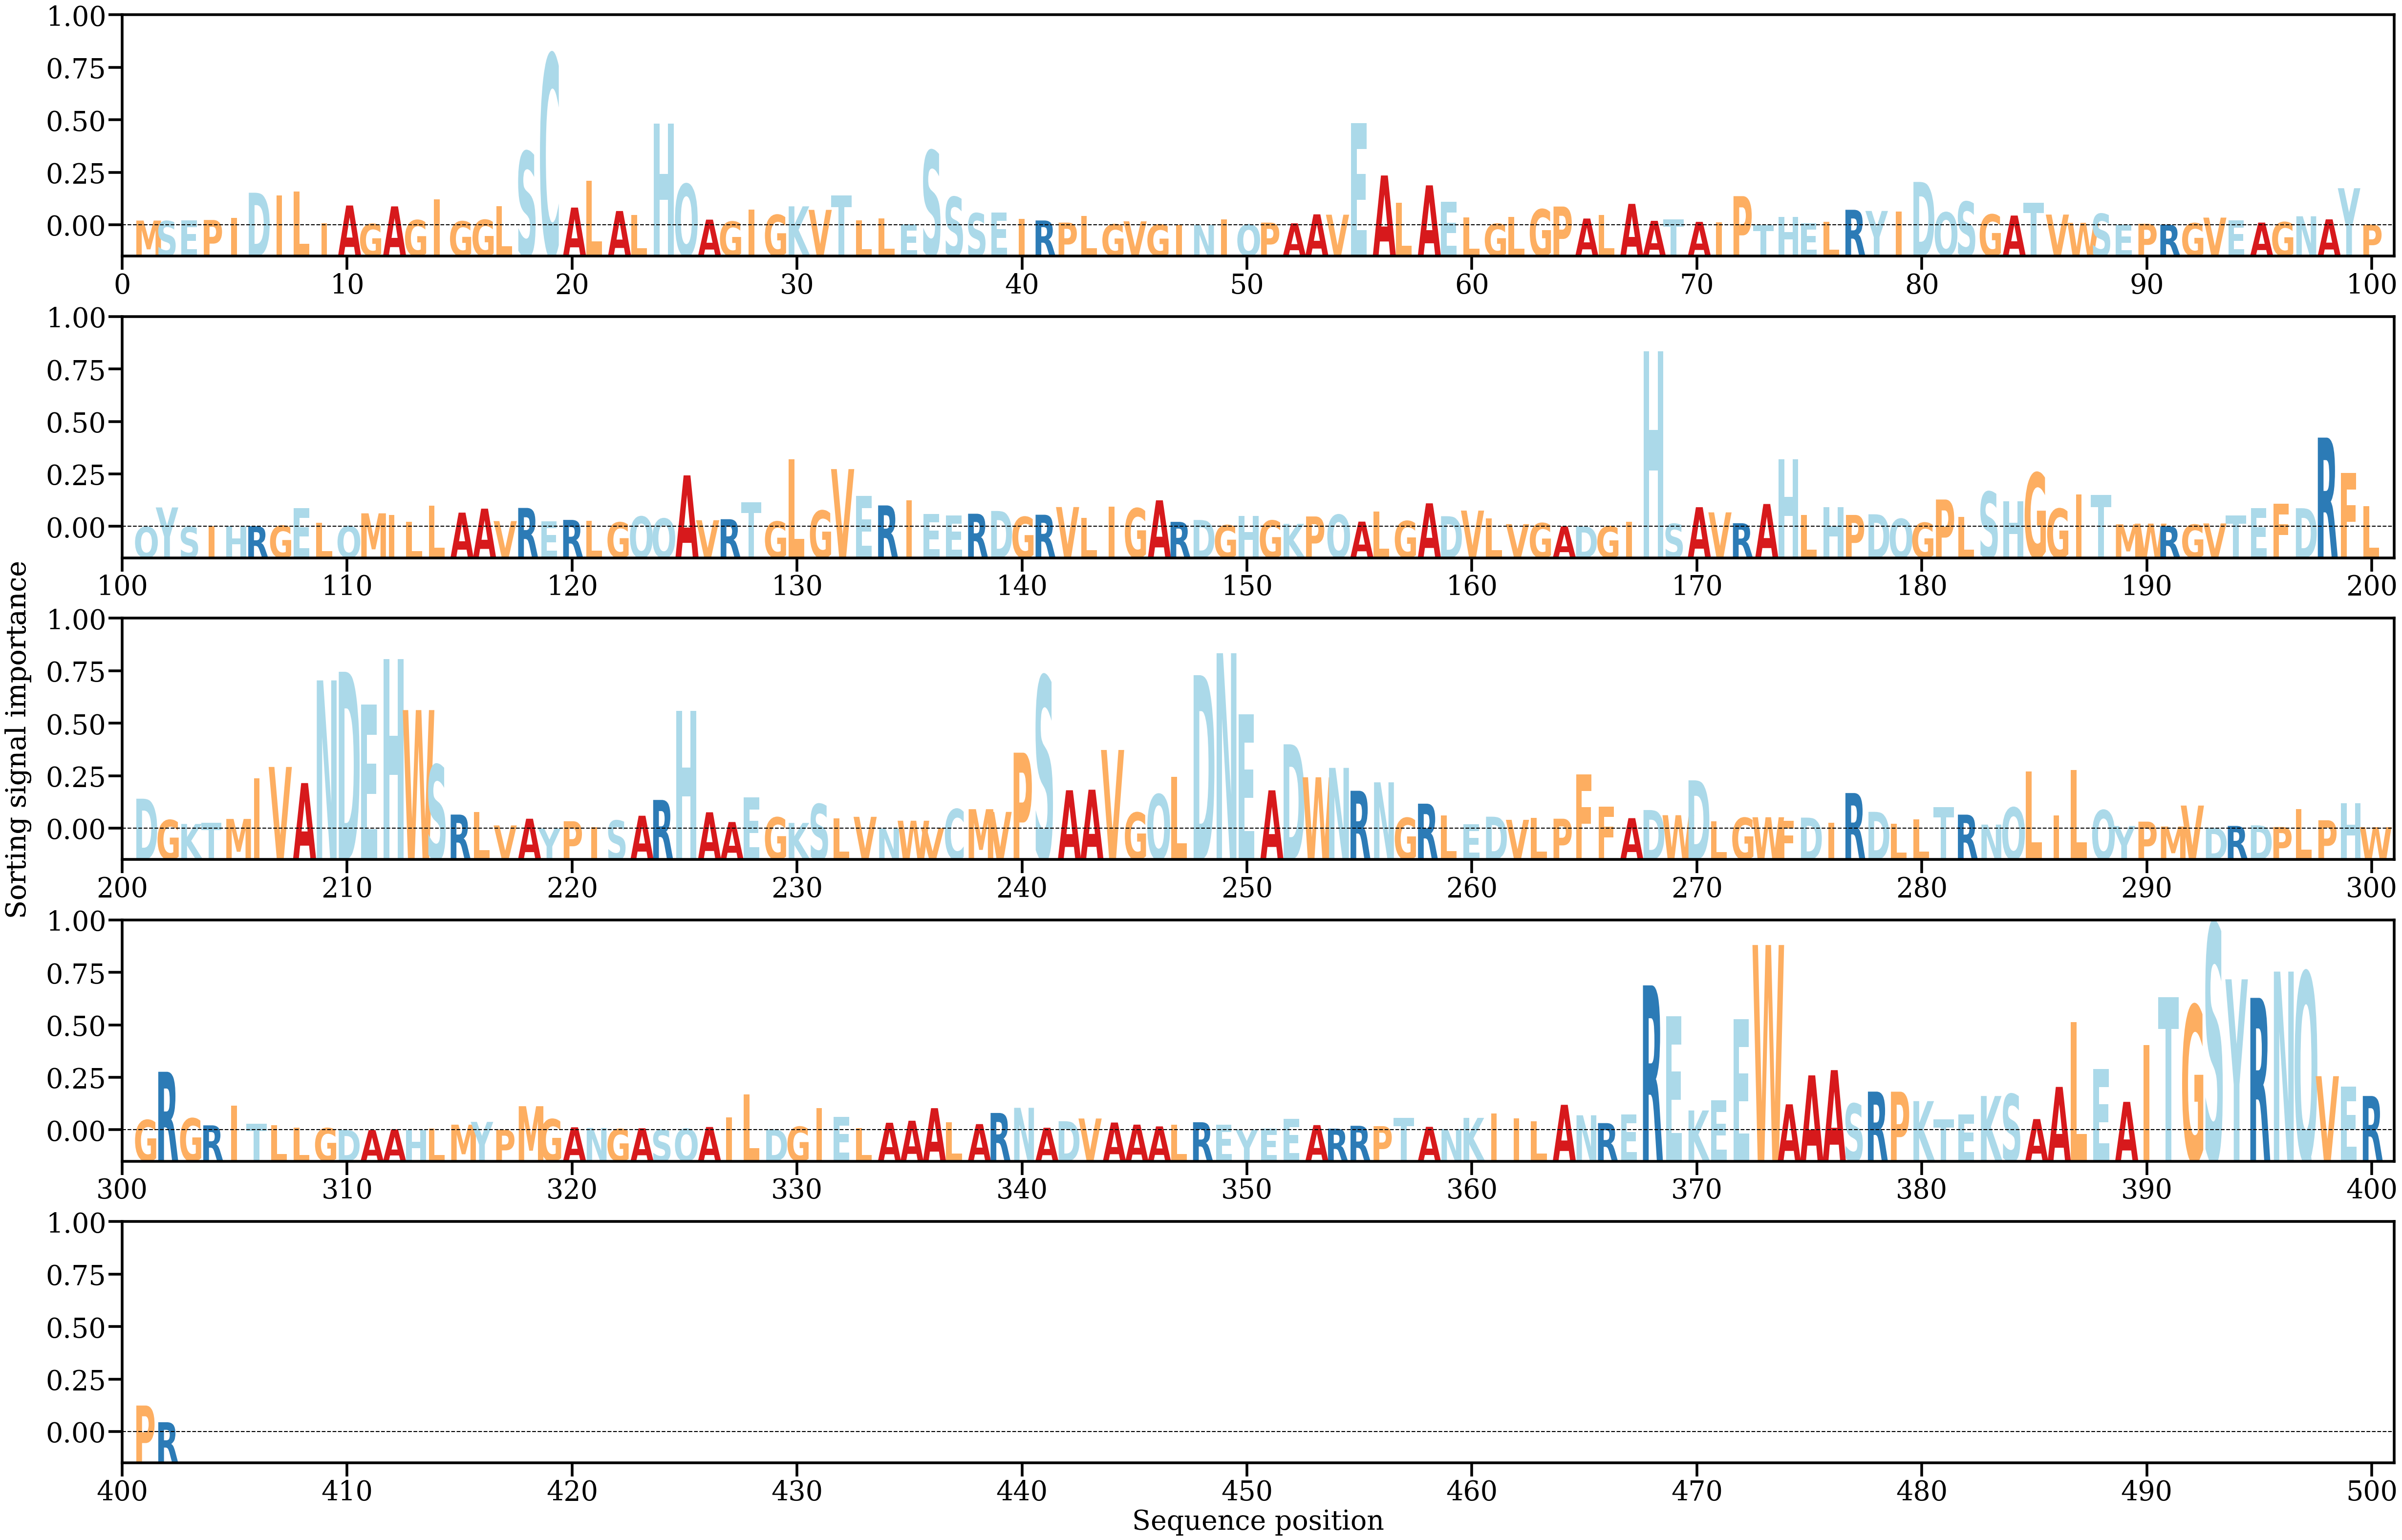

Source data for this figure (header and first rows):
AA, Alpha
M, [0.00047606]
S, [0.00042749]
E, [0.0004972]
P, [0.00053676]
I, [0.00075989]
D, [0.00330145]
I, [0.0030524]
L, [0.00344107]
I, [0.00018449]
A, [0.00200655]
G, [0.00013443]
A, [0.00191581]
G, [0.00052435]
I, [0.00265426]
G, [0.00039784]
G, [0.00055248]
L, [0.00193223]
S, [0.00748494]
C, [0.01734058]
A, [0.00179566]
L, [0.00452692]
A, [0.00144614]
L, [0.00102195]
H, [0.01032334]
Q, [0.00418213]
A, [0.0005706]
G, [0.00037478]
I, [0.00159639]
G, [0.00105565]
K, [0.00192118]
V, [0.00156369]
T, [0.00302225]
L, [0.00050257]
L, [0.00068301]
E, [8.8695175e-05]
S, [0.00757255]
S, [0.00287277]
S, [0.00122138]
E, [0.00128933]
I, [0.0006623]
R, [0.00048573]
P, [0.00027096]
L, [0.00092252]
G, [9.87432e-05]
V, [0.00039907]
G, [7.189993e-05]
I, [4.571421e-05]
N, [3.2943288e-05]
I, [0.00059124]
Q, [7.8143305e-05]
P, [0.00026953]
A, [0.00019435]
A, [0.00110789]
V, [0.00107137]
E, [0.01035395]
A, [0.00505384]
L, [0.00225978]
A, [0.00405087]
E, [0.00237417]
L, [0.00079556]
... 342 more rows
